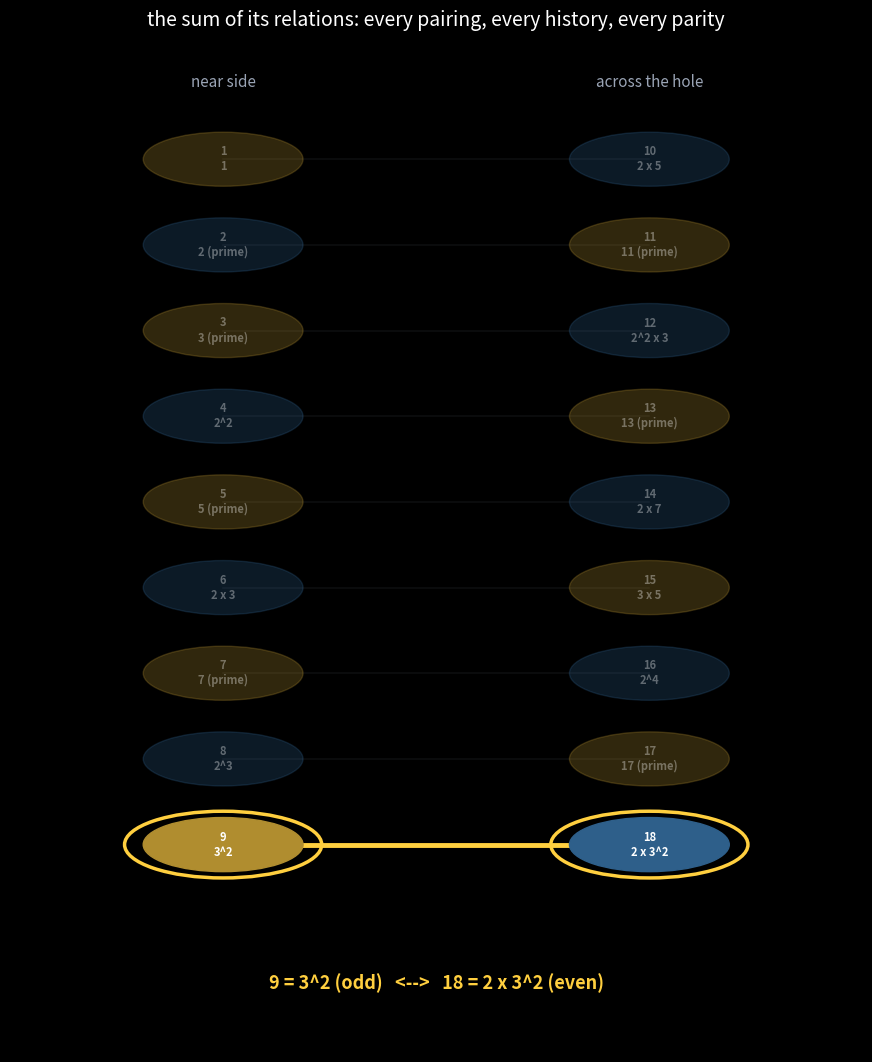

This figure's Python source:
"""The sum of its relations: no torus object, only the pairing graph.

18 nodes (outer-ring values 1..18), edges = across-hole pairing n <-> n+9.
Node color = parity (content, not decoration). Labels carry number +
factorization (the composite's history). Animation steps through the 9 pairs
slowly enough to read every number.
"""
import matplotlib
matplotlib.use('Agg')
import matplotlib.pyplot as plt
from matplotlib.animation import FuncAnimation


def factorize(k):
    if k < 2:
        return '1'
    tmp, parts = k, []
    d = 2
    while d * d <= tmp:
        e = 0
        while tmp % d == 0:
            tmp //= d
            e += 1
        if e:
            parts.append(f'{d}^{e}' if e > 1 else str(d))
        d += 1 if d == 2 else 2
    if tmp > 1:
        parts.append(str(tmp))
    if len(parts) == 1 and '^' not in parts[0] and parts[0] == str(k):
        return f'{k} (prime)'
    return ' x '.join(parts)


def pw(v):
    return 'even' if v % 2 == 0 else 'odd'


pairs = [(a, a + 9) for a in range(1, 10)]

fig, ax = plt.subplots(figsize=(11, 13))
fig.patch.set_facecolor('black')
ax.set_facecolor('black')
ax.set_xlim(-1.6, 1.6)
ax.set_ylim(-0.7, 10.4)
ax.axis('off')

pos = {}
for v in range(1, 10):
    pos[v] = (-0.8, 9.2 - (v - 1) * 0.95)
for v in range(10, 19):
    pos[v] = (0.8, 9.2 - (v - 10) * 0.95)

EVEN_C, ODD_C = '#2e5f8a', '#b08d2f'
nodes, texts, edges = {}, {}, {}
for v in range(1, 19):
    x, y = pos[v]
    c = EVEN_C if v % 2 == 0 else ODD_C
    nodes[v] = plt.Circle((x, y), 0.30, color=c, alpha=0.85, zorder=3)
    ax.add_patch(nodes[v])
    texts[v] = ax.text(x, y, f'{v}\n{factorize(v)}', color='white', fontsize=8,
                       ha='center', va='center', weight='bold', zorder=4)
for a, b in pairs:
    x1, y1 = pos[a]
    x2, y2 = pos[b]
    (ln,) = ax.plot([x1, x2], [y1, y2], color='#555a66', lw=1.2, alpha=0.7, zorder=2)
    edges[(a, b)] = ln

ax.text(-0.8, 10.0, 'near side', color='#9aa4b5', ha='center', fontsize=11)
ax.text(0.8, 10.0, 'across the hole', color='#9aa4b5', ha='center', fontsize=11)
ax.set_title('the sum of its relations: every pairing, every history, every parity',
             color='white', fontsize=14, pad=18)

dyn = []


def clear_dyn():
    while dyn:
        dyn.pop().remove()


def update(f):
    clear_dyn()
    a, b = pairs[f % len(pairs)]
    for v in range(1, 19):
        nodes[v].set_alpha(0.28)
        texts[v].set_alpha(0.35)
    for ln in edges.values():
        ln.set_alpha(0.15)
        ln.set_color('#555a66')
        ln.set_linewidth(1.2)
    for v in (a, b):
        nodes[v].set_alpha(1.0)
        texts[v].set_alpha(1.0)
    edges[(a, b)].set_alpha(1.0)
    edges[(a, b)].set_color('#ffcf3f')
    edges[(a, b)].set_linewidth(3.5)
    x1, y1 = pos[a]
    x2, y2 = pos[b]
    for x, y in ((x1, y1), (x2, y2)):
        hl = plt.Circle((x, y), 0.37, color='none', ec='#ffcf3f', lw=2.5, zorder=5)
        ax.add_patch(hl)
        dyn.append(hl)
    t = ax.text(0, 0.0,
                f'{a} = {factorize(a)} ({pw(a)})   <-->   {b} = {factorize(b)} ({pw(b)})',
                color='#ffcf3f', fontsize=13, ha='center', weight='bold', zorder=6)
    dyn.append(t)
    return dyn


anim = FuncAnimation(fig, update, frames=len(pairs), interval=1400)
anim.save('toroid_relations.gif', writer='pillow', dpi=100)
print('saved toroid_relations.gif')
